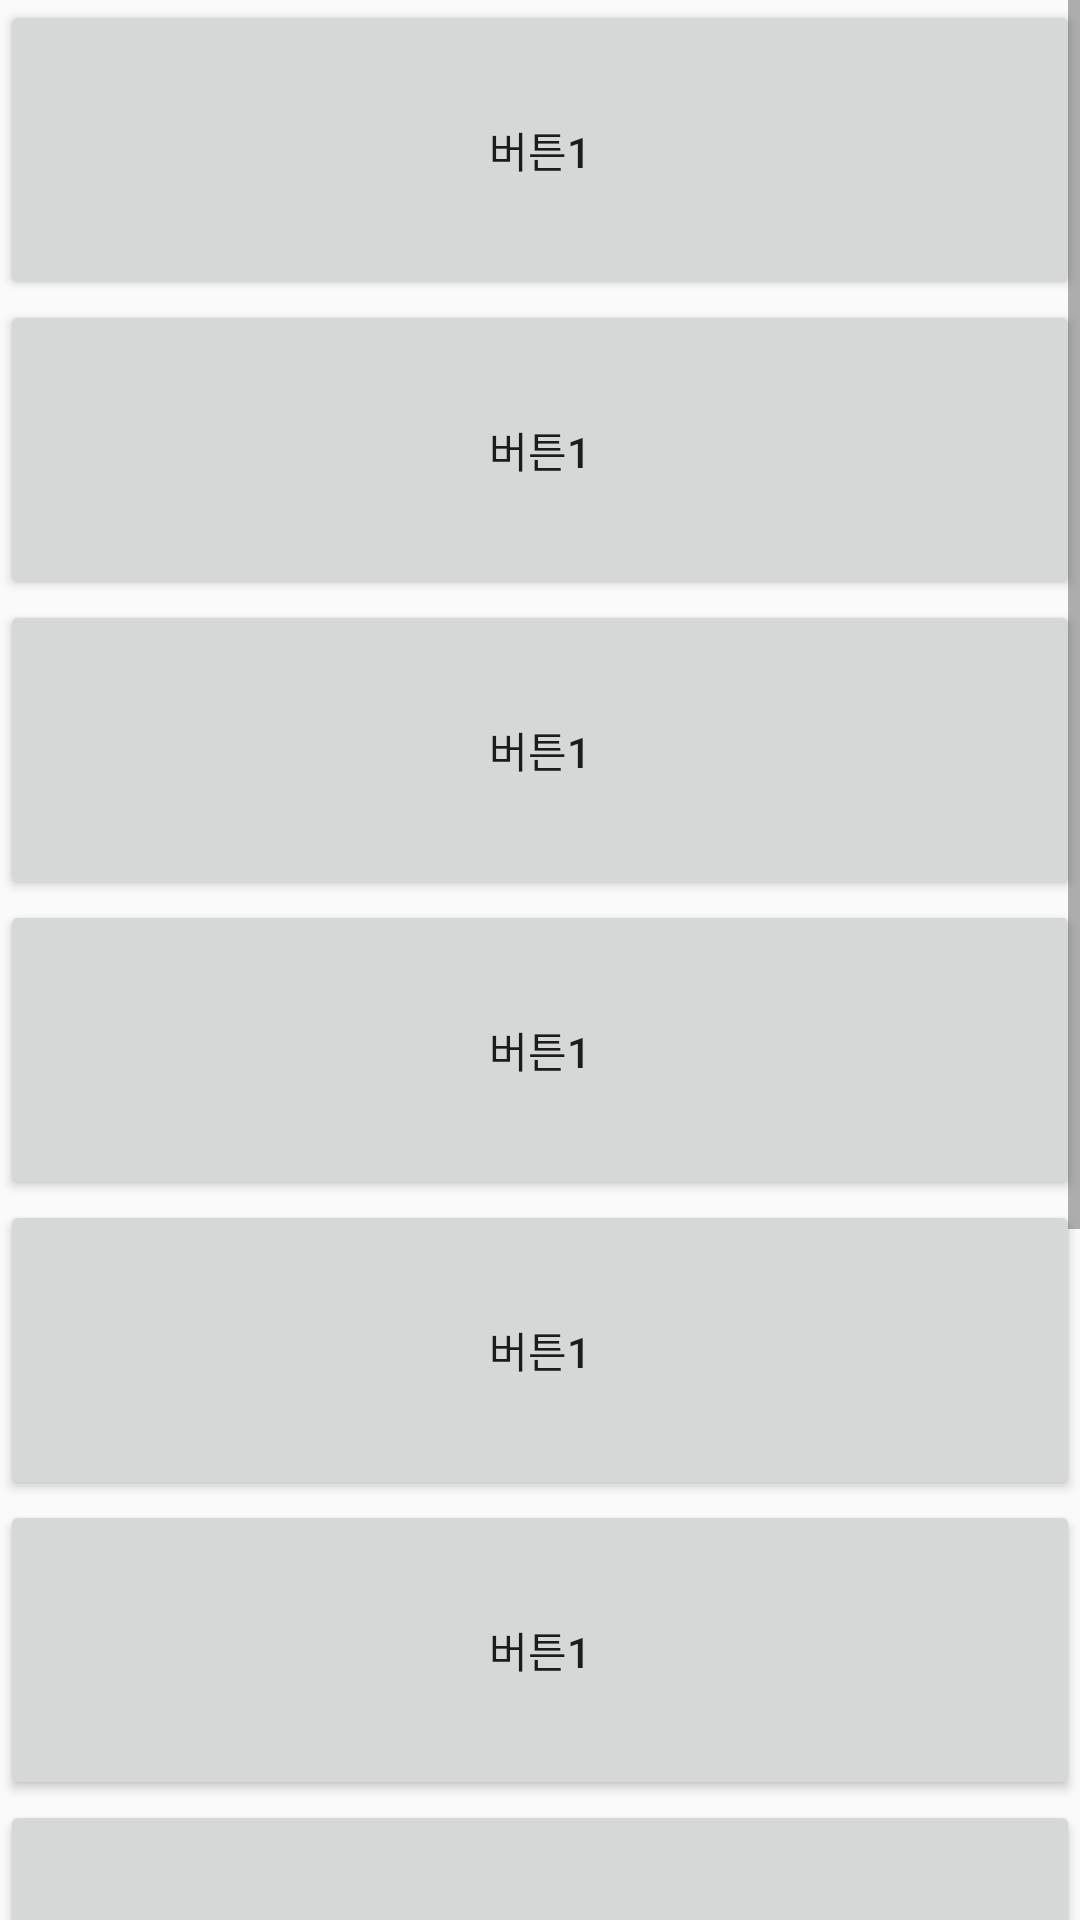

Android layout source for this screen:
<!-- AndroidManifest.xml: application theme Theme.Univ02 -->
<!-- res/layout/activity_scroll.xml -->
<?xml version="1.0" encoding="utf-8"?>
<ScrollView xmlns:android="http://schemas.android.com/apk/res/android"
    android:layout_width="match_parent"
    android:layout_height="match_parent">

    <LinearLayout
        android:orientation="vertical"
        android:layout_width="match_parent"
        android:layout_height="wrap_content">

        <Button
            android:layout_width="match_parent"
            android:layout_height="100dp"
            android:text="버튼1"/>

        <Button
            android:layout_width="match_parent"
            android:layout_height="100dp"
            android:text="버튼1"/>
        <Button
            android:layout_width="match_parent"
            android:layout_height="100dp"
            android:text="버튼1"/>
        <Button
            android:layout_width="match_parent"
            android:layout_height="100dp"
            android:text="버튼1"/>
        <Button
            android:layout_width="match_parent"
            android:layout_height="100dp"
            android:text="버튼1"/>
        <Button
            android:layout_width="match_parent"
            android:layout_height="100dp"
            android:text="버튼1"/>
        <Button
            android:layout_width="match_parent"
            android:layout_height="100dp"
            android:text="버튼1"/>
        <Button
            android:layout_width="match_parent"
            android:layout_height="100dp"
            android:text="버튼1"/>
        <Button
            android:layout_width="match_parent"
            android:layout_height="100dp"
            android:text="버튼1"/>
        <Button
            android:layout_width="match_parent"
            android:layout_height="100dp"
            android:text="버튼1"/>



    </LinearLayout>

</ScrollView>
<!-- resources referenced by this layout -->
<resources>
  <style name="Theme.Univ02" parent="Base.Theme.Univ02" />
  <style name="Base.Theme.Univ02" parent="Theme.AppCompat.DayNight">
          
          
      </style>
</resources>
